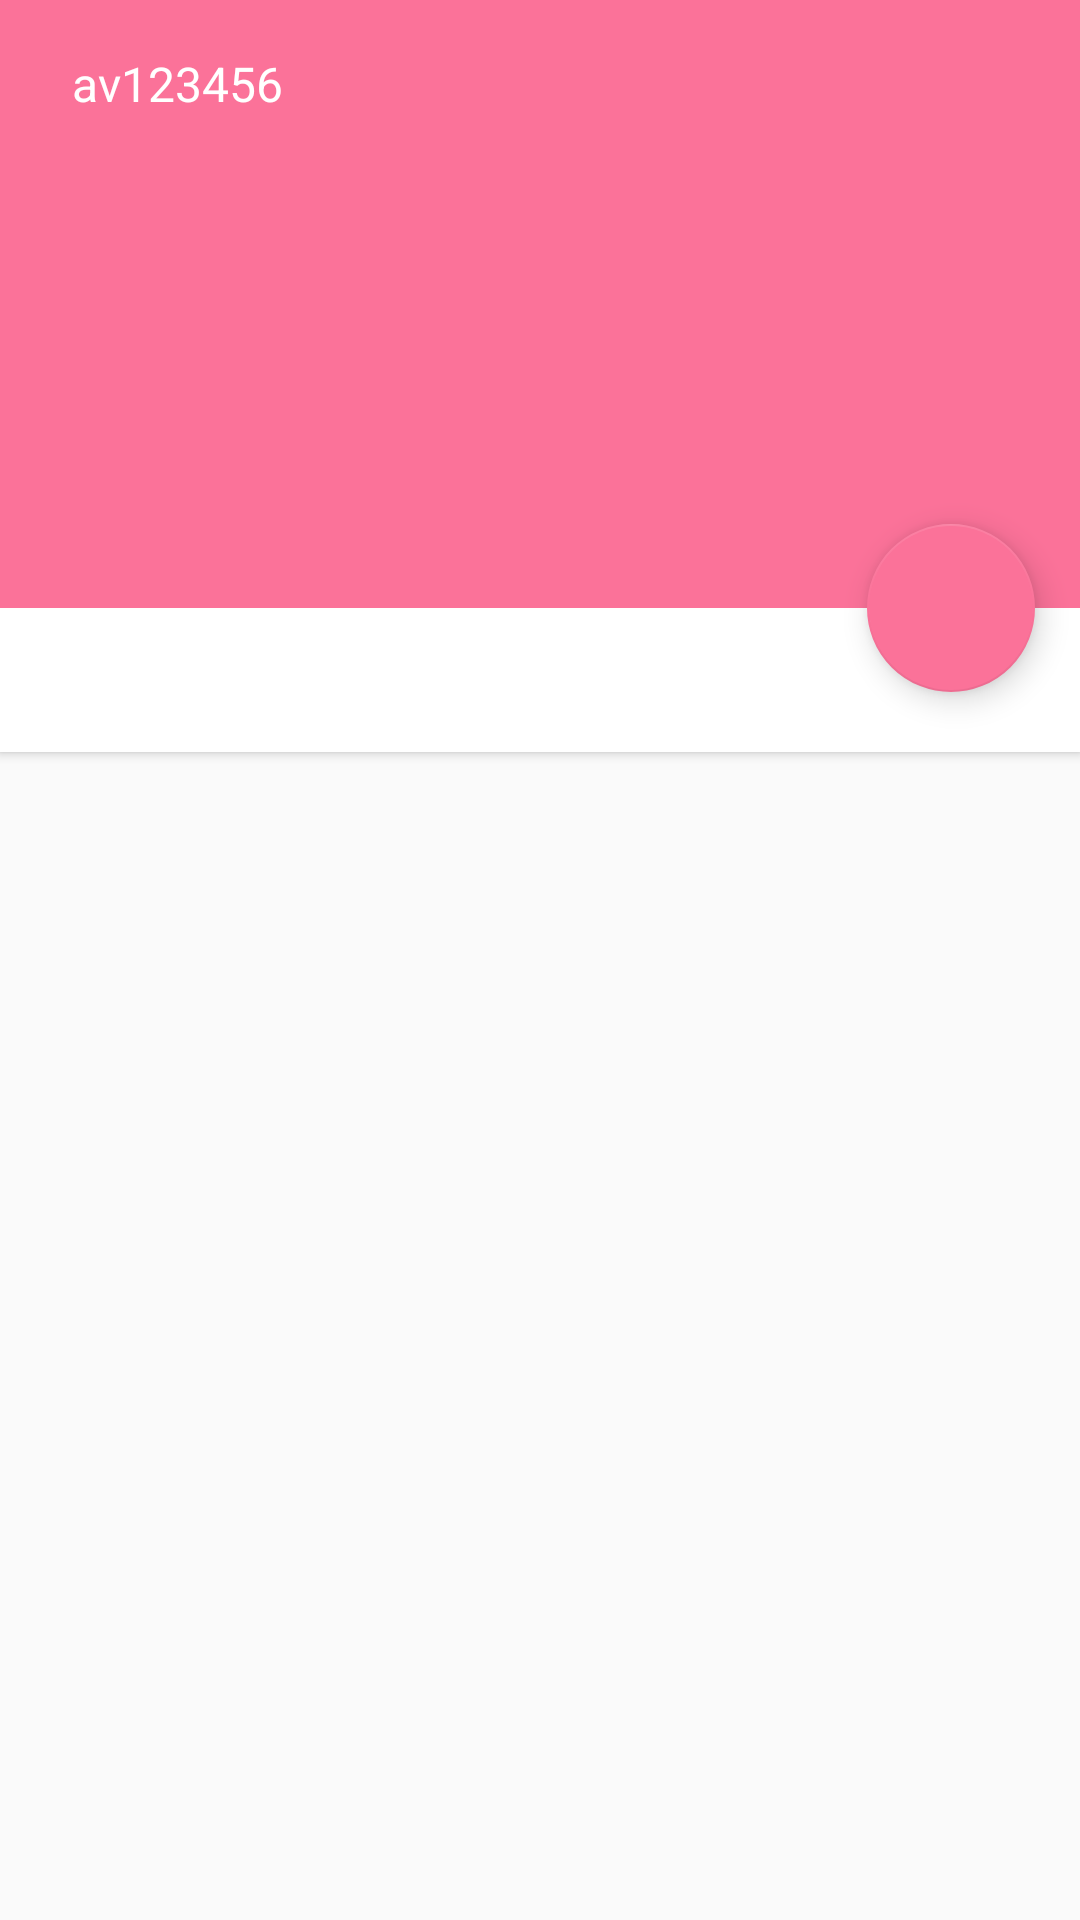

Write the Android layout XML for this screen, with the resource values it uses.
<!-- AndroidManifest.xml: application theme AppTheme -->
<!-- res/layout/activity_play_video.xml -->
<?xml version="1.0" encoding="utf-8"?>
<android.support.design.widget.CoordinatorLayout
    xmlns:android = "http://schemas.android.com/apk/res/android"
    xmlns:app="http://schemas.android.com/apk/res-auto"
    xmlns:tools="http://schemas.android.com/tools"
    tools:context="com.kaede.bilibilikaede.UI.PlayVideoActivity"
    android:id="@+id/root"
    android:layout_width="match_parent"
    android:layout_height="match_parent"
    android:fitsSystemWindows="true">
    <FrameLayout
        android:id="@+id/fullscreenContainer"
        android:visibility="gone"
        android:layout_width="match_parent"
        android:layout_height="match_parent"/>
    <android.support.design.widget.AppBarLayout
        android:id="@+id/appbar_play_video"
        android:layout_width="match_parent"
        android:layout_height="wrap_content"
        >
        <android.support.design.widget.CollapsingToolbarLayout
            android:id="@+id/collapsingToolbarLayout"
            android:layout_width="match_parent"
            android:layout_height="wrap_content"
            android:fitsSystemWindows="true"
            app:contentScrim="@color/colorAccent"
            app:expandedTitleMarginEnd="64dp"
            app:expandedTitleMarginStart="48dp"
            app:layout_scrollFlags="scroll|exitUntilCollapsed">
            <FrameLayout
                android:layout_width="match_parent"
                app:layout_collapseMode="parallax"
                android:layout_height="202.5dp"
                android:layout_gravity="center">

                <ImageView
                    android:id="@+id/video_banner"
                    app:layout_collapseMode="parallax"
                    android:layout_width="match_parent"
                    android:layout_height="match_parent"
                    android:scaleType="fitXY"/>
                <de.hdodenhof.circleimageview.CircleImageView
                    android:id="@+id/colorInflater"
                    android:src="@color/colorAccent"
                    android:layout_gravity="bottom|right"
                    android:visibility="gone"
                    android:layout_width="56dp"
                    android:layout_height="56dp"
                    android:layout_marginRight="15dp"
                    android:layout_marginBottom="35dp"
                    />
                <com.kaede.bilibilikaede.View.media.IjkVideoView
                    android:id="@+id/video_view"
                    app:layout_collapseMode="parallax"
                    android:visibility="gone"
                    android:layout_width="match_parent"
                    android:layout_height="match_parent"
                    android:layout_gravity="center">
                    <master.flame.danmaku.ui.widget.DanmakuView
                        app:layout_collapseMode="parallax"
                        android:id="@+id/danmaView"
                        android:layout_width="match_parent"
                        android:layout_height="match_parent" />
                </com.kaede.bilibilikaede.View.media.IjkVideoView>
            </FrameLayout>
            <android.support.v7.widget.Toolbar
                android:id="@+id/toolbar"
                android:layout_width="match_parent"
                android:layout_height="?attr/actionBarSize"
                app:layout_collapseMode="pin"
                app:popupTheme="@style/MyActionTheme"
                app:theme="@style/MyActionTheme"
                >
            <LinearLayout
                android:gravity="center_vertical"
                android:orientation="horizontal"
                android:layout_width="match_parent"
                android:layout_height="match_parent">
                <ImageView
                    android:id="@+id/play_video_back"
                    android:src="@drawable/toolbar_arrow_back"
                    android:layout_width="wrap_content"
                    android:layout_height="wrap_content" />
                <TextView
                    android:id="@+id/av_number"
                    android:textColor="@color/white"
                    android:gravity="center_vertical"
                    android:text="av123456"
                    app:layout_behavior="com.kaede.bilibilikaede.TextViewAutoChangeBehavior"
                    android:textSize="16sp"
                    android:layout_marginLeft="8dp"
                    android:singleLine="true"
                    android:layout_width="wrap_content"
                    android:layout_height="match_parent" />
            </LinearLayout>
        </android.support.v7.widget.Toolbar>
        </android.support.design.widget.CollapsingToolbarLayout>

    </android.support.design.widget.AppBarLayout>
    <LinearLayout
        android:id="@+id/tabContainer"
        android:orientation="vertical"
        app:layout_behavior="@string/appbar_scrolling_view_behavior"
        android:layout_width="match_parent"
        android:layout_height="wrap_content">
    <android.support.design.widget.TabLayout
        android:id="@+id/tabs"
        app:tabIndicatorColor="@color/colorAccent"
        app:tabTextColor="@color/TextColorBlack"
        app:tabSelectedTextColor="@color/colorAccent"
        android:background="@color/white"
        android:elevation="2dp"
        app:tabMode="fixed"
        android:layout_width="match_parent"
        android:layout_height="wrap_content"/>
    <android.support.v4.view.ViewPager
        android:id="@+id/viewpager_play_video"
        android:layout_width="match_parent"
        android:layout_height="match_parent"
         />
    </LinearLayout>
    <android.support.design.widget.FloatingActionButton
        android:id="@+id/fab_play_video"
        app:layout_anchor="@id/appbar_play_video"
        app:layout_anchorGravity="bottom|right|end"
        android:layout_marginRight="15dp"
        android:src="@drawable/ic_fab_play"
        android:layout_width="wrap_content"
        android:layout_height="wrap_content" />
</android.support.design.widget.CoordinatorLayout>
<!-- resources referenced by this layout -->
<resources>
  <color name="TextColorBlack">#ff000000</color>
  <color name="colorAccent">@color/pink</color>
  <color name="white">#ffffffff</color>
  <style name="MyActionTheme" parent="AppTheme">
          <item name="android:textColorPrimary">@color/white</item>
          <item name="android:textColorSecondary">@color/white</item>
          <item name="android:textColor">@color/TextColorBlack</item>
      </style>
  <style name="AppTheme" parent="Theme.AppCompat.Light.NoActionBar">
          
          <item name="colorPrimary">@color/colorPrimary</item>
          <item name="colorPrimaryDark">@color/colorPrimaryDark</item>
          <item name="colorAccent">@color/colorAccent</item>
      </style>
  <color name="pink">#fffb7299</color>
  <color name="colorPrimary">@color/pink</color>
  <color name="colorPrimaryDark">@color/pink_dark</color>
  <color name="pink_dark">#ffb85671</color>
</resources>
